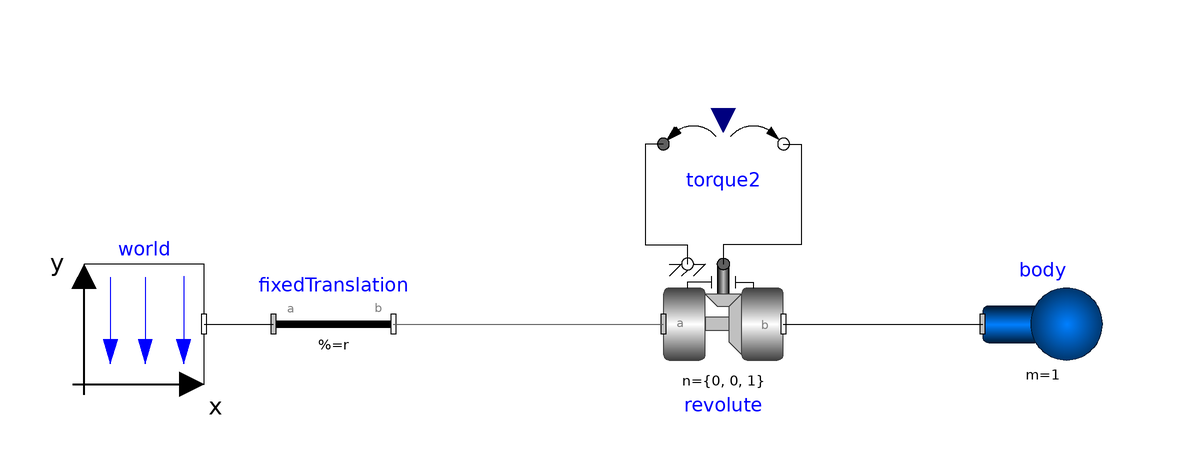

This picture is the connection diagram that the Modelica source below describes through its graphical annotations.

model RevoluteRestrainedTauControl
  Modelica.Mechanics.MultiBody.Joints.Revolute revolute(useAxisFlange = true, phi.start = 0.19, phi.fixed = true) annotation(Placement(visible = true, transformation(origin = {0, 0}, extent = {{-10, -10}, {10, 10}}, rotation = 0)));
  Modelica.Mechanics.Rotational.Sources.Torque2 torque2 annotation(Placement(visible = true, transformation(origin = {0, 30}, extent = {{-10, -10}, {10, 10}}, rotation = 0)));
  inner Modelica.Mechanics.MultiBody.World world annotation(Placement(visible = true, transformation(origin = {-96.57299999999999, 0}, extent = {{-10, -10}, {10, 10}}, rotation = 0)));
  Modelica.Mechanics.MultiBody.Parts.Body body(r_CM = {0, 0.1, 0}, m = 1, r_0.start = {0, 0.5, 0}, r_0.fixed = true) annotation(Placement(visible = true, transformation(origin = {53.181, 0}, extent = {{-10, -10}, {10, 10}}, rotation = 0)));
  Modelica.Mechanics.MultiBody.Parts.FixedTranslation fixedTranslation(r = {0, 0.5, 0}) annotation(Placement(visible = true, transformation(origin = {-65, 0}, extent = {{-10, -10}, {10, 10}}, rotation = 0)));
  Modelica.SIunits.Angle phi_rel;
  Modelica.SIunits.Angle y;
  parameter Modelica.SIunits.Angle phi_0 = 1;
  parameter Modelica.SIunits.Torque k0 = 5;
  parameter Real a = 5;
equation
  connect(fixedTranslation.frame_b, revolute.frame_a) annotation(Line(visible = true, origin = {-32.5, 0}, points = {{-22.5, 0}, {22.5, 0}}, color = {95, 95, 95}));
  connect(world.frame_b, fixedTranslation.frame_a) annotation(Line(visible = true, origin = {-80.786, 0}, points = {{-5.786, 0}, {5.786, 0}}));
  connect(revolute.frame_b, body.frame_a) annotation(Line(visible = true, origin = {26.591, 0}, points = {{-16.591, 0}, {16.591, 0}}));
  phi_rel = revolute.axis.phi - revolute.support.phi;
  connect(torque2.flange_b, revolute.axis) annotation(Line(visible = true, origin = {7.2, 19.29}, points = {{2.8, 10.71}, {5.8, 10.71}, {5.8, -6.065}, {-7.2, -6.065}, {-7.2, -9.289999999999999}}));
  connect(torque2.flange_a, revolute.support) annotation(Line(visible = true, origin = {-9.6, 19.29}, points = {{-0.4, 10.71}, {-3.4, 10.71}, {-3.4, -6.065}, {3.6, -6.065}, {3.6, -9.289999999999999}}));
  y = (phi_rel / phi_0) ^ 7;
  torque2.tau = -k0 * y / (y + a);
  annotation(experiment(StopTime = 10), Diagram(coordinateSystem(extent = {{-148.5, -105}, {148.5, 105}}, preserveAspectRatio = true, initialScale = 0.1, grid = {5, 5})));
end RevoluteRestrainedTauControl;